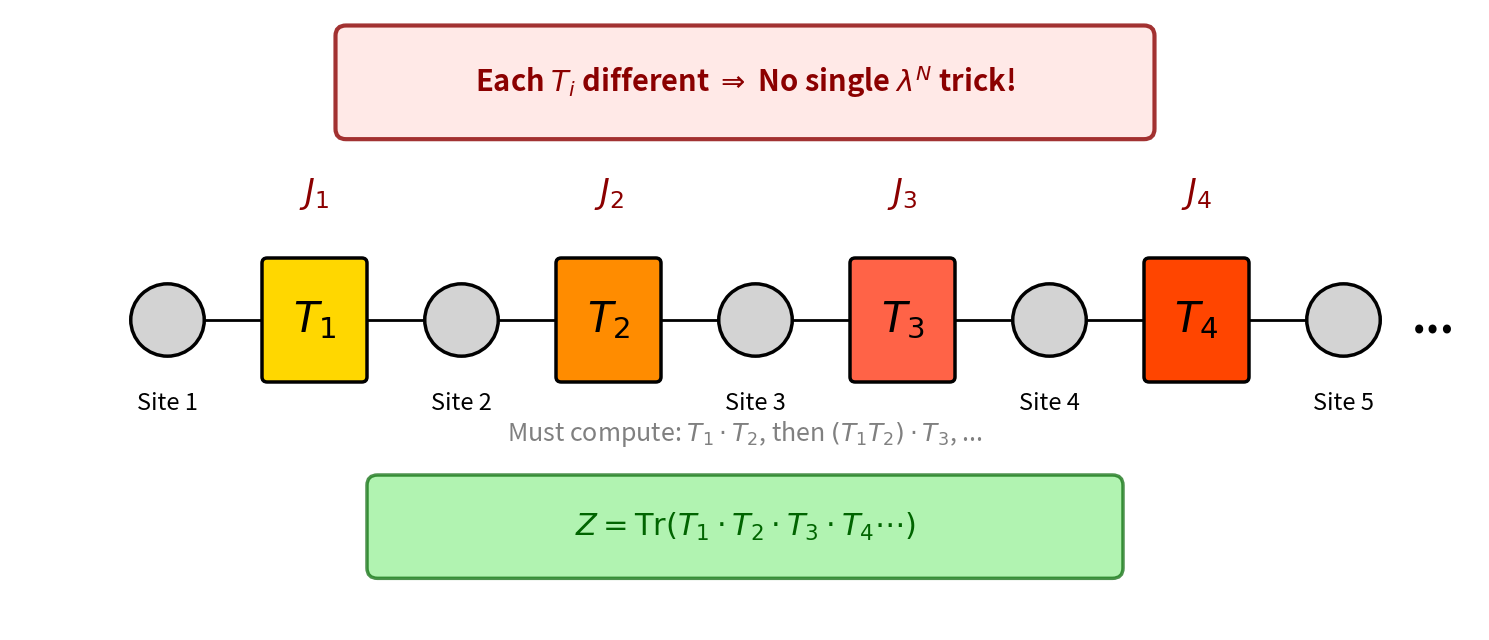

The matplotlib source for this figure: (Note: this script raises an exception after producing the figure.)
import matplotlib.pyplot as plt
import matplotlib.patches as patches
import numpy as np

# ============================================================
# Figure: 1D Chain with Varying Couplings (Non-uniform J_i)
# ============================================================

# Figure size and layout parameters
fig, ax = plt.subplots(figsize=(15, 6.5))
ax.set_xlim(-0.5, 13.5)
ax.set_ylim(-3, 3)
ax.axis('off')

# Layout parameters (using optimized spacing from fig_1d_transfer_chain.py)
site_spacing = 2.8
state_radius = 0.35
T_width = 0.9
T_height = 1.1
y_center = 0.0

# Number of sites to show
n_sites = 5

# Starting x position
start_x = 1.0

# ============================================================
# Draw sites (circles) and couplings (with varying J labels)
# ============================================================

# Different colors for different T matrices to emphasize non-uniformity
T_colors = ['#FFD700', '#FF8C00', '#FF6347', '#FF4500', '#DC143C']  # Gold to red gradient
J_values = ['J_1', 'J_2', 'J_3', 'J_4', 'J_5']

for i in range(n_sites):
    x_pos = start_x + i * site_spacing
    
    # Draw site as circle
    circle = patches.Circle((x_pos, y_center), state_radius, 
                           edgecolor='black', facecolor='lightgray', 
                           linewidth=2.5, zorder=3)
    ax.add_patch(circle)
    
    # Site label
    ax.text(x_pos, y_center - 0.7, f'Site {i+1}', 
           ha='center', va='top', fontsize=17, color='black')
    
    # Draw T matrix between sites (except after last site)
    if i < n_sites - 1:
        T_x = x_pos + site_spacing / 2
        
        # T box with different color for each T
        T_rect = patches.FancyBboxPatch(
            (T_x - T_width/2, y_center - T_height/2), 
            T_width, T_height,
            boxstyle="round,pad=0.05", 
            edgecolor='black', 
            facecolor=T_colors[i],
            linewidth=2.5, 
            zorder=2
        )
        ax.add_patch(T_rect)
        
        # T label with subscript
        ax.text(T_x, y_center, f'$T_{i+1}$', 
               ha='center', va='center', fontsize=30, 
               fontweight='bold', color='black')
        
        # Coupling strength label above T
        ax.text(T_x, y_center + T_height/2 + 0.5, f'${J_values[i]}$', 
               ha='center', va='bottom', fontsize=24, 
               color='darkred', fontweight='bold')
        
        # Connection lines from sites to T
        # Left connection
        ax.plot([x_pos + state_radius, T_x - T_width/2], 
               [y_center, y_center], 
               'k-', linewidth=2, zorder=1)
        
        # Right connection
        ax.plot([T_x + T_width/2, x_pos + site_spacing - state_radius], 
               [y_center, y_center], 
               'k-', linewidth=2, zorder=1)

# ============================================================
# Add ellipsis to indicate continuation
# ============================================================
ellipsis_x = start_x + (n_sites - 1) * site_spacing + state_radius + 0.3
ax.text(ellipsis_x, y_center, '...', 
       ha='left', va='center', fontsize=32, 
       fontweight='bold', color='black')

# ============================================================
# Formula: Z = Tr(T₁ · T₂ · T₃ · T₄ · ...)
# ============================================================
formula_y = y_center - 2.0
formula_x = 6.5

# Green box for Z formula
formula_box = patches.FancyBboxPatch(
    (formula_x - 3.5, formula_y - 0.4), 
    7.0, 0.8,
    boxstyle="round,pad=0.1", 
    edgecolor='darkgreen', 
    facecolor='lightgreen',
    linewidth=2.5, 
    alpha=0.7,
    zorder=1
)
ax.add_patch(formula_box)

ax.text(formula_x, formula_y, 
       r'$Z = \mathrm{Tr}(T_1 \cdot T_2 \cdot T_3 \cdot T_4 \cdots)$',
       ha='center', va='center', fontsize=22, 
       fontweight='bold', color='darkgreen')

# ============================================================
# Warning box: No single eigenvalue trick!
# ============================================================
warning_y = 2.3  # Keep warning position fixed
warning_x = 6.5

# Red warning box
warning_box = patches.FancyBboxPatch(
    (warning_x - 3.8, warning_y - 0.45), 
    7.6, 0.9,
    boxstyle="round,pad=0.1", 
    edgecolor='darkred', 
    facecolor='#FFE4E1',
    linewidth=3, 
    alpha=0.8,
    zorder=1
)
ax.add_patch(warning_box)

ax.text(warning_x, warning_y, 
       r'Each $T_i$ different $\Rightarrow$ No single $\lambda^N$ trick!',
       ha='center', va='center', fontsize=21, 
       fontweight='bold', color='darkred')

# ============================================================
# Additional annotation: Contraction must be sequential
# ============================================================
annotation_y = y_center - 1.1
annotation_x = 6.5

ax.text(annotation_x, annotation_y, 
       r'Must compute: $T_1 \cdot T_2$, then $(T_1 T_2) \cdot T_3$, ...',
       ha='center', va='center', fontsize=18, 
       style='italic', color='gray')

# ============================================================
# Save figure
# ============================================================
plt.tight_layout()
plt.savefig('figures/fig_1d_varying_couplings.pdf', format='pdf', bbox_inches='tight', dpi=300)
plt.savefig('figures/fig_1d_varying_couplings.png', format='png', bbox_inches='tight', dpi=150)
print("Saved: figures/fig_1d_varying_couplings.pdf")
print("Saved: figures/fig_1d_varying_couplings.png")
plt.close()
